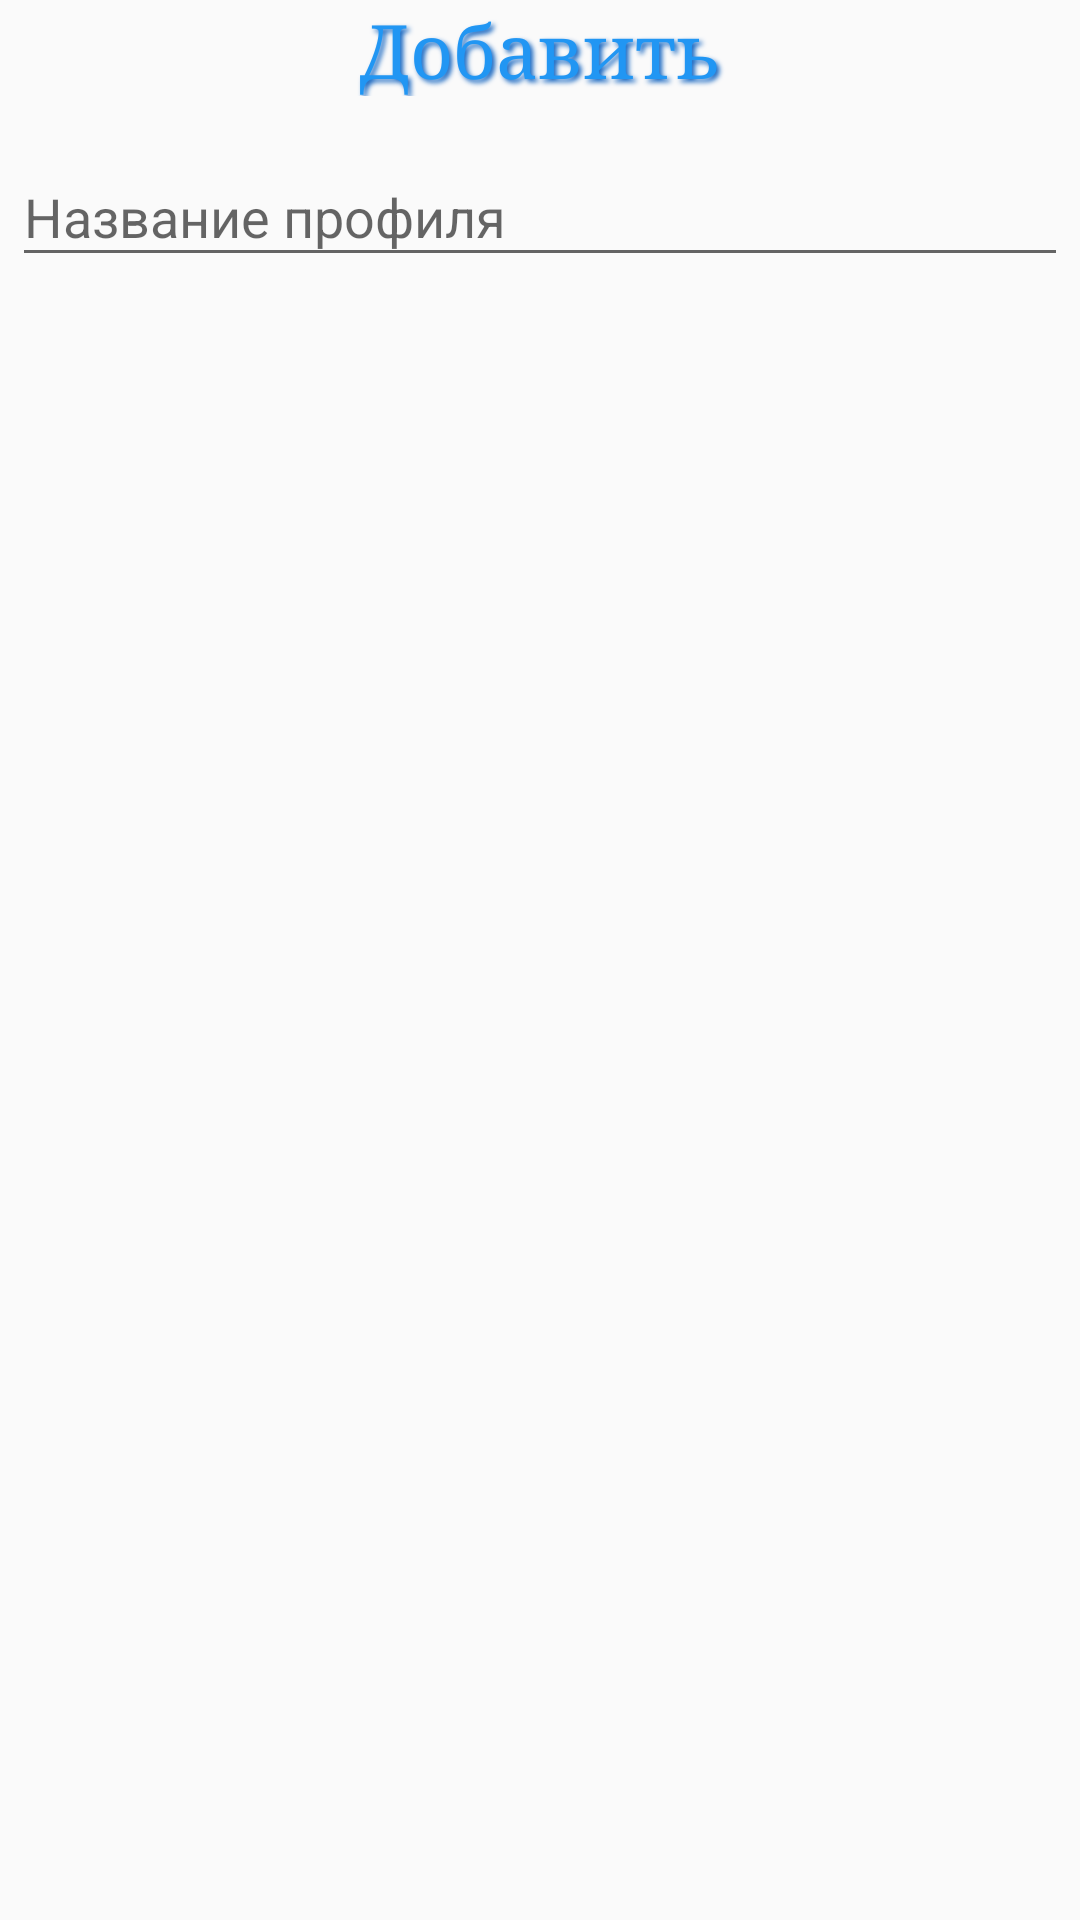

Here is an Android app screen rendered from its layout file. Give the layout XML and the strings, colors and styles it references.
<!-- AndroidManifest.xml: application theme AppTheme -->
<!-- res/layout/dialog_add_profile.xml -->
<LinearLayout xmlns:android="http://schemas.android.com/apk/res/android"
    android:orientation="vertical"
    android:layout_width="wrap_content"
    android:layout_height="wrap_content">
    <TextView
        android:layout_width="match_parent"
        android:layout_height="32dp"
        android:textAllCaps="false"
        android:typeface="serif"
        android:textColor="@color/colorAccent"
        android:shadowColor="@color/colorAccentDark"
        android:shadowDx="3"
        android:shadowDy="3"
        android:shadowRadius="4"
        android:text="@string/Add"
        android:textSize="25sp"
        android:gravity="center_horizontal"/>
    <android.support.design.widget.TextInputLayout
        android:id="@+id/addProfile_layout"
        android:layout_width="match_parent"
        android:layout_height="wrap_content"
        android:layout_marginTop="8dp">
    <EditText
        android:id="@+id/addProfile"
        android:inputType="textEmailAddress"
        android:layout_width="match_parent"
        android:layout_height="wrap_content"
        android:layout_marginTop="16dp"
        android:layout_marginLeft="4dp"
        android:layout_marginRight="4dp"
        android:layout_marginBottom="4dp"
        android:textColor="@color/colorAccent"
        android:hint="@string/ProfileName" />
    </android.support.design.widget.TextInputLayout>
</LinearLayout>
<!-- resources referenced by this layout -->
<resources>
  <color name="colorAccent">#2196F3</color>
  <color name="colorAccentDark">#1565C0</color>
  <string name="Add">Добавить</string>
  <string name="ProfileName">Название профиля</string>
  <style name="AppTheme" parent="Theme.AppCompat.Light.NoActionBar">
          
          <item name="colorPrimary">@color/colorPrimary</item>
          <item name="colorPrimaryDark">@color/colorPrimaryDark</item>
          <item name="colorAccent">@color/colorAccent</item>
      </style>
  <color name="colorPrimary">#FF9800</color>
  <color name="colorPrimaryDark">#EF6C00</color>
</resources>
